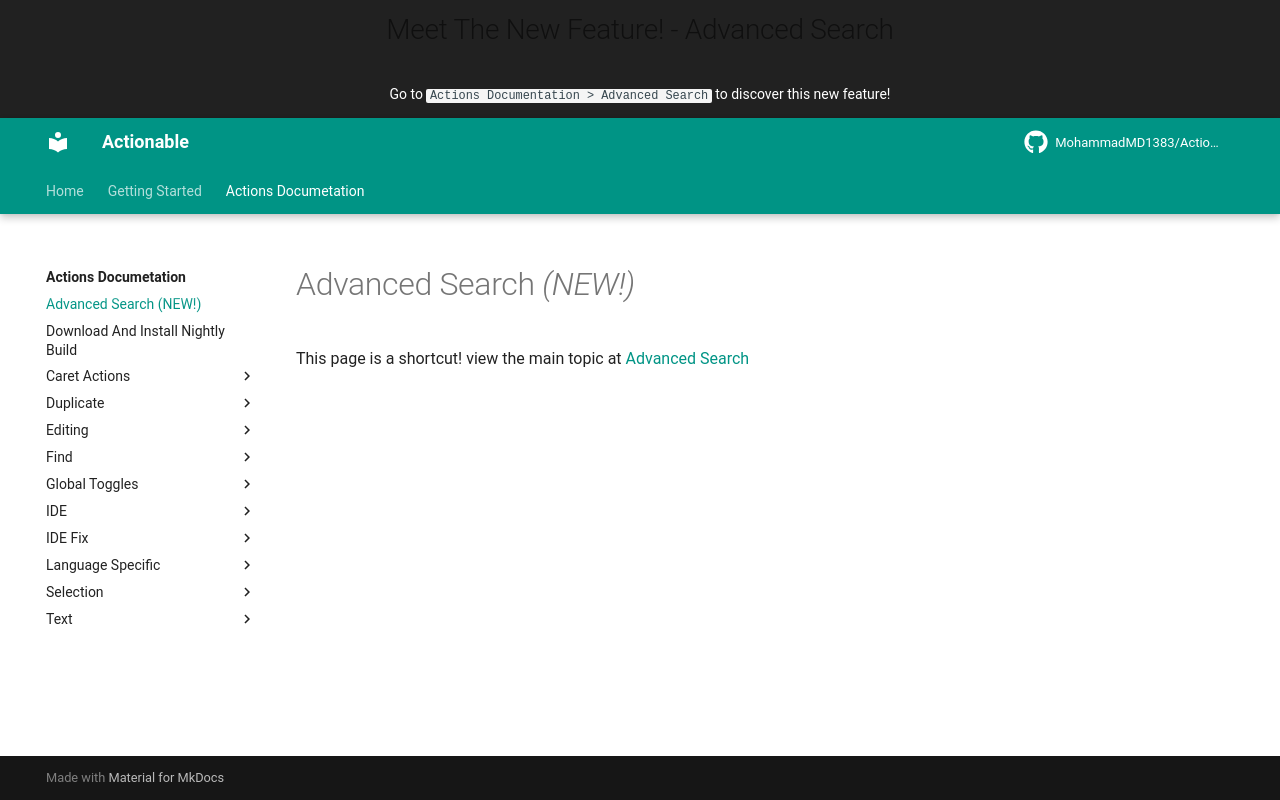

repository: MohammadMD1383/Actionable · page: Actions Documetation/Advanced Search/index.html · generator: mkdocs

# Advanced Search <em>(NEW!)</em>

This page is a shortcut! view the main topic at [Advanced Search](Find/advanced/index.md)
